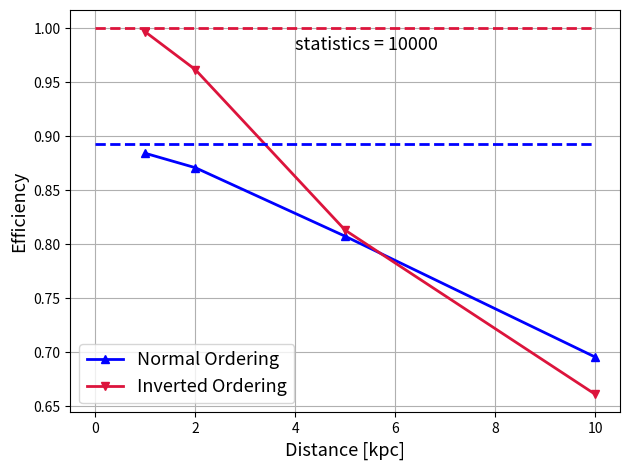

Generate this figure with matplotlib:
import numpy as np
import matplotlib.pyplot as plt

dist = [1.0, 2.0, 5.0, 10.0]
effNO = [0.884,     0.8706875, 0.8071875, 0.6954375]
effIO = [ 0.996375, 0.9615,    0.8128125, 0.661]


fig, ax = plt.subplots()
ax.plot(dist, effNO, "^-", ms=6, lw=2, color="blue",    label="Normal Ordering")
ax.plot(dist, effIO, "v-", ms=6, lw=2, color="crimson", label="Inverted Ordering")

ax.hlines(0.89225, 0, 10, lw=2, linestyle="--", color="blue")
ax.hlines(0.99975, 0, 10, lw=2, linestyle="--", color="crimson")
ax.text(4, 0.98, "statistics = 10000", fontsize=13)

ax.legend(loc="lower left", prop={"size":13})
ax.set_xlabel("Distance [kpc]", fontsize=13)
ax.set_ylabel("Efficiency", fontsize=13)
ax.grid(True)

plt.tight_layout()
plt.savefig("KStest_sens2dist.pdf")
plt.show()



